Run: headless pygame with SDL's dummy video driver; simulated clock (each Clock.tick advances the game by its frame time, no real sleeping); random seed 0; keys injected as events and as key.get_pressed() state; mouse plan: one left click at the window centre at the start of phase 2, then a move to the lower-right quarter at the start of phase 3.
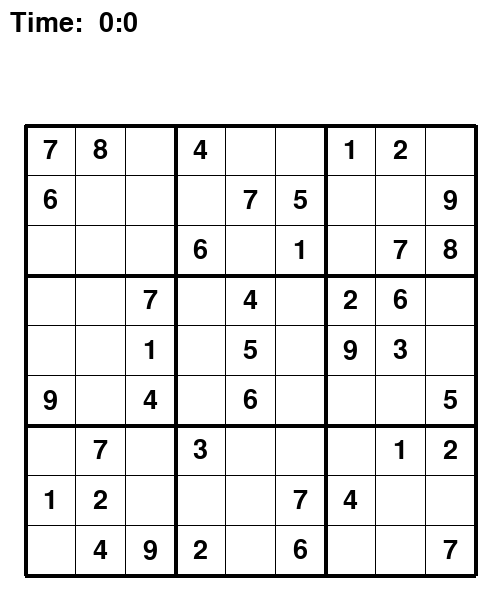
Frame 1 of 4 · flips 1–60 · no input
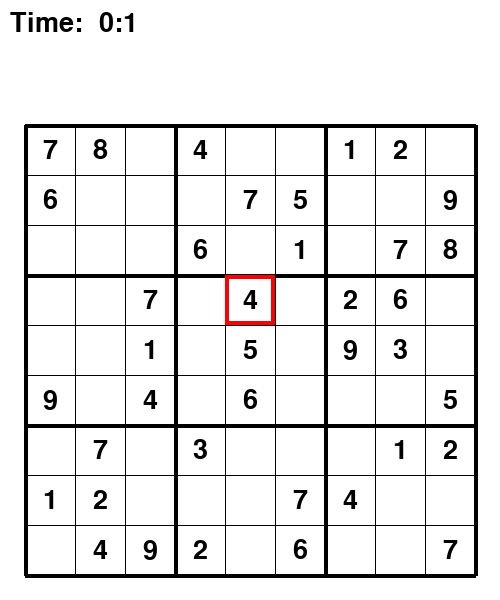
Frame 2 of 4 · flips 61–180 · clicked the window centre · tapped SPACE, RETURN · held RIGHT (→), D
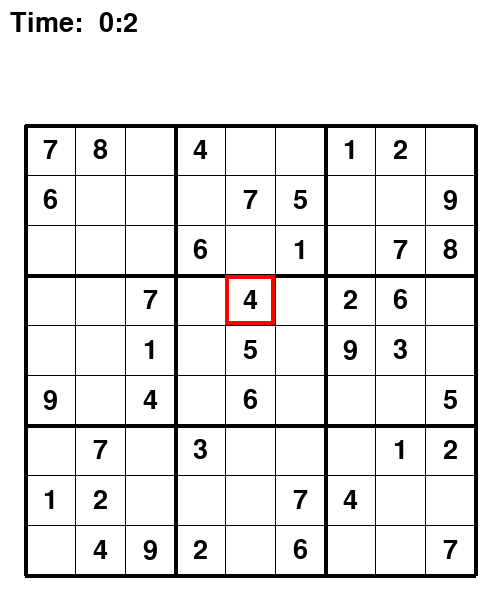
Frame 3 of 4 · flips 181–300 · moved the mouse to the lower-right quarter · held DOWN (↓), S
Frame 4 of 4 · flips 301–420 · held LEFT (←), A, UP (↑), W · screen unchanged from frame 3, image omitted

The pygame program that drew these frames:

import pygame, time, copy
pygame.font.init()

board = [
        [7, 8, 0, 4, 0, 0, 1, 2, 0],
        [6, 0, 0, 0, 7, 5, 0, 0, 9],
        [0, 0, 0, 6, 0, 1, 0, 7, 8],
        [0, 0, 7, 0, 4, 0, 2, 6, 0],
        [0, 0, 1, 0, 5, 0, 9, 3, 0],
        [9, 0, 4, 0, 6, 0, 0, 0, 5],
        [0, 7, 0, 3, 0, 0, 0, 1, 2],
        [1, 2, 0, 0, 0, 7, 4, 0, 0],
        [0, 4, 9, 2, 0, 6, 0, 0, 7]
    ]
board_solved = copy.deepcopy(board)

def valid(sudoku,number, position):
    #validation for column
    for i in range(len(sudoku)):
        if sudoku[i][position[1]] == number and position[0] != i:
            return False
        
    #validation for rows
    for i in range(len(sudoku[0])):
        if sudoku[position[0]][i] == number and position[1] != i:
            return False
    
    #validation for box
    box_position_x = position[0] // 3 * 3
    box_position_y = position[1] // 3 * 3

    for i in range(box_position_x, box_position_x + 3):
        for j in range(box_position_y, box_position_y+3):
            if sudoku[i][j] == number and (i != position[0] and j != position[1]):
                return False

    return True

def find_empty(sudoku):
    for i in range(len(sudoku)):
        for j in range(len(sudoku[0])):
            if sudoku[i][j] == 0:
                return (i,j)
    return None

def solve(sudoku):
    find = find_empty(sudoku)
    if not find:
        return True
    else:
        row,col = find
    for i in range(1,10):
        if valid(sudoku, i, (row, col)):
            sudoku[row][col] = i

            if solve(sudoku):
                return True
            
            sudoku[row][col] = 0
    return False
   

solve(board_solved)

    




# Initialize the screen
WIDTH, HEIGHT = 500,600
WIN = pygame.display.set_mode((WIDTH,HEIGHT))

class Grid:
    def __init__(self,block_count):
        self.block_count = block_count

        
    def draw_empty_grid(self,window):
        # Draw vertical lines
        for i in range(10):
            if i % 3 == 0:
                pygame.draw.line(window,(0,0,0),(25 + 50*i,125),(25 + 50*i,575),4)
            else:
                pygame.draw.line(window,(0,0,0),(25 + 50*i,125),(25 + 50*i,575),1)
        
        # Draw horizontal lines
        for i in range(10):
            if i % 3 == 0:
                pygame.draw.line(window,(0,0,0),(25,125 + 50*i),(475,125 + 50*i),4)
            else:
                pygame.draw.line(window,(0,0,0),(25,125 + 50*i),(475,125 + 50*i),1)
 

class Box:
    def draw(self,win):
        for i in range(len(board)):
            for j in range(len(board[0])):
                if board[i][j] != 0:
                    main_font = pygame.font.SysFont("comicsans", 40)
                    text = main_font.render(str(board[i][j]), True, (0,0,0))
                    pos_x = round((50 - text.get_width()) /2) + 25 + j*50
                    pos_y = round((50 - text.get_height()) /2) + 125 + i*50
                    win.blit(text, (pos_x,pos_y))

            


def format_time(secs):
    sec = secs%60
    minute = secs//60

    mat = " " + str(minute) + ":" + str(sec)
    return mat

def draw_mistakes(win, mistake_count):

    for i in range(mistake_count):
        pygame.draw.line(win,(255,0,0), (30 + 30*i,50),(50+ 30*i,70))
        pygame.draw.line(win,(255,0,0), (50+ 30*i,50),(30+ 30*i,70))




    


def main():
    run = True
    FPS = 60
    clock = pygame.time.Clock()
    grid = Grid(3)
    box = Box()
    click = False
    key = None
    board_row = 0
    board_col = 0
    mistake_count = 0
    start = time.time()


    def redraw_screen(time):
        WIN.fill((255,255,255))

        fnt = pygame.font.SysFont("comicsans",40)
        text = fnt.render("Time: " + format_time(time), 1, (0,0,0))
        WIN.blit(text, (10, 10))

        grid.draw_empty_grid(WIN)

        box.draw(WIN)

        draw_mistakes(WIN,mistake_count)



        if click:
            pygame.draw.rect(WIN,(255,0,0),(pos_box_x,pos_box_y,50,50),4)

        pygame.display.update()


    while run:
        clock.tick(FPS)
        redraw_screen(round(time.time()- start))




        for event in pygame.event.get():
            if event.type == pygame.QUIT:
                quit()
            if event.type == pygame.KEYDOWN:
                if event.key == pygame.K_9:
                    key = 9
                if event.key == pygame.K_8:
                    key = 8
                if event.key == pygame.K_7:
                    key = 7
                if event.key == pygame.K_6:
                    key = 6
                if event.key == pygame.K_5:
                    key = 5
                if event.key == pygame.K_4:
                    key = 4
                if event.key == pygame.K_3:
                    key = 3
                if event.key == pygame.K_2:
                    key = 2
                if event.key == pygame.K_1:
                    key = 1


            if event.type == pygame.MOUSEBUTTONDOWN:
                pos = pygame.mouse.get_pos()
                pos_box_x = (pos[0] - 25) // 50 * 50 + 25
                pos_box_y = (pos[1] - 125) // 50 * 50 + 125
                board_row = (pos[0] - 25) // 50
                board_col = (pos[1] - 125) // 50
                click = True
        if key != None:
            if board_solved[board_col][board_row] == key:
                board[board_col][board_row] = key
            else:
                mistake_count += 1
            key = None
main()
